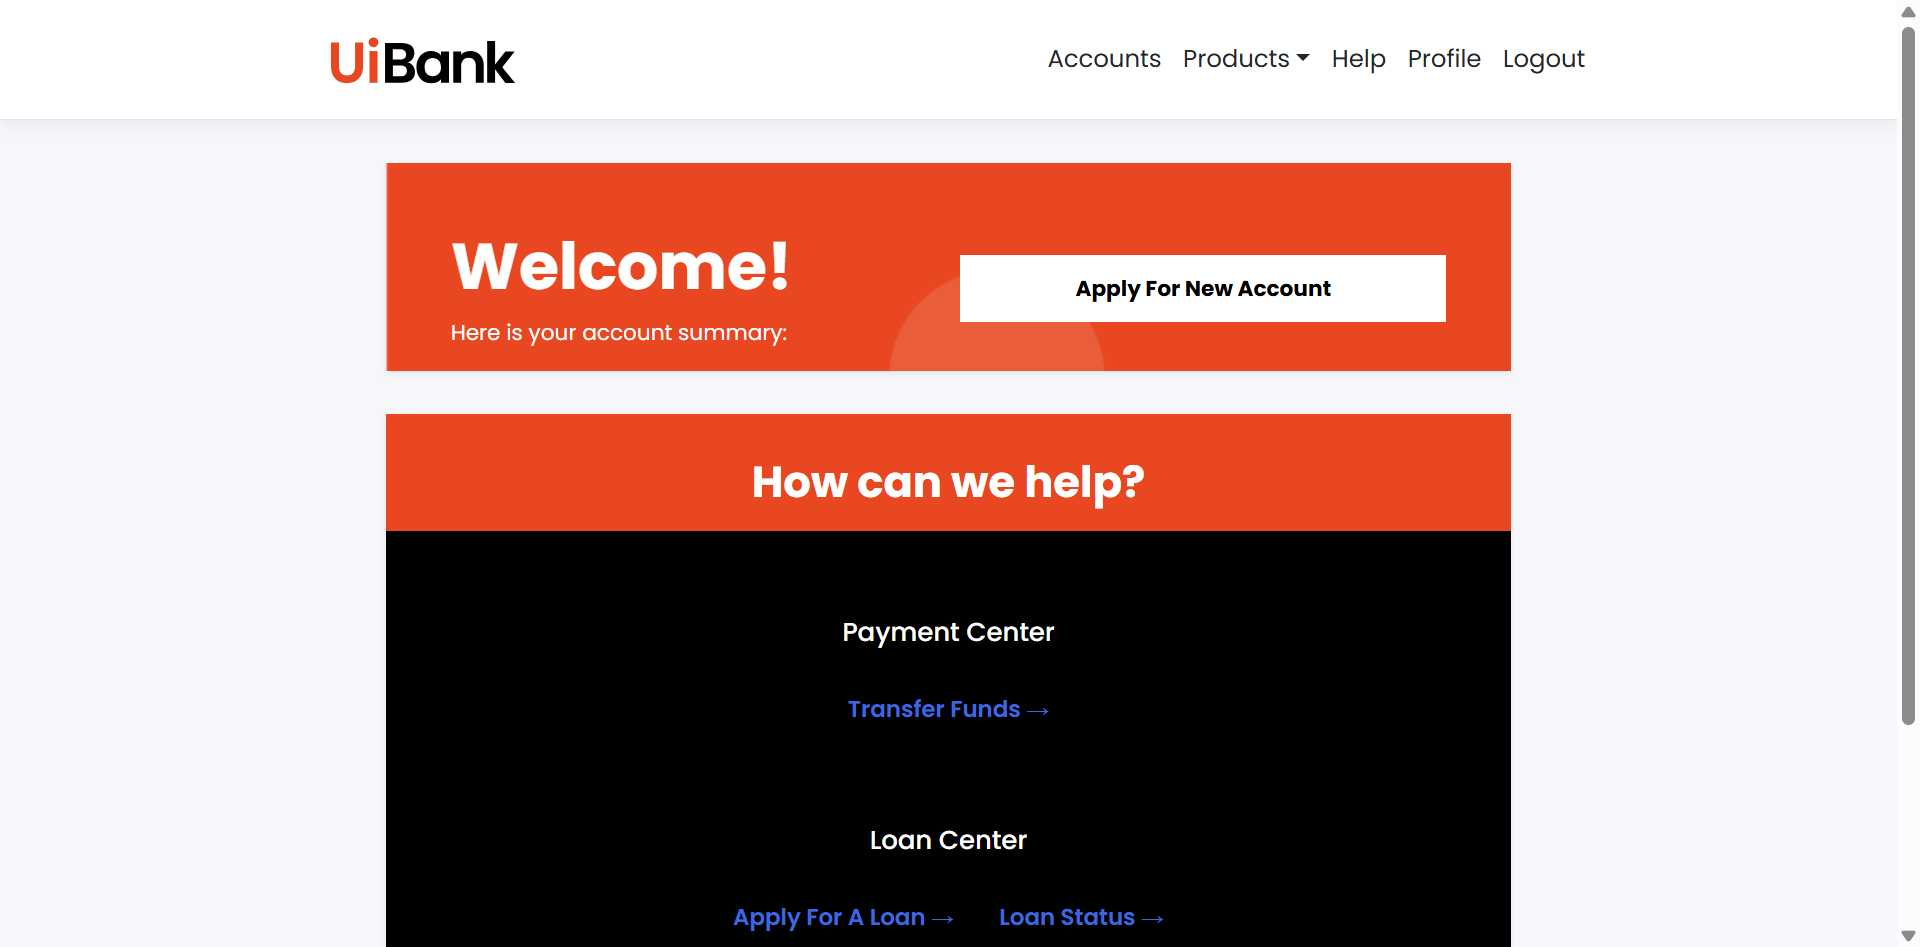
Task: Test Automation Project
Workflow: JenkinsTestProcess

Step 1: Use Browser Chrome: UiBank - Accounts in window 'UiBank - Accounts' (chrome.exe)

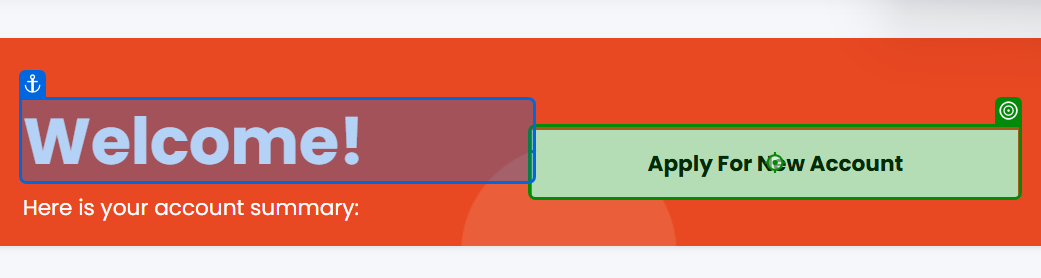
Step 2: click on the element 'Apply For New Account' in window 'UiBank - Accounts' (chrome.exe)
